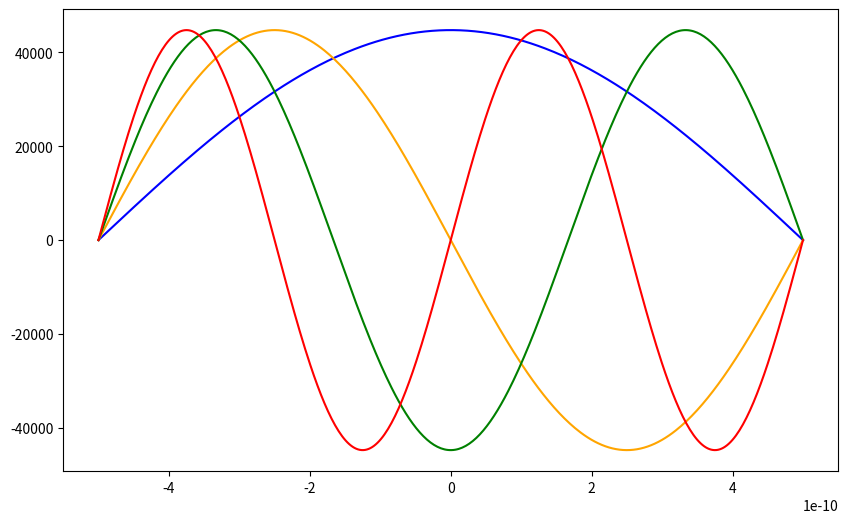

The matplotlib source for this figure:
"""
無限に深い井戸型ポテンシャルに対する固有状態
"""

import numpy as np
import matplotlib.pyplot as plt
import matplotlib.animation as animation

####################################
#物理定数
####################################
h = 6.6260896 * 10**(-34)#プランク定数
hbar = h/(2*np.pi)
me = 9.10938215 * 10**(-31)#電子の重さ
eV = 1.60217733 * 10**(-19)#電子ボルト

#####################################
#物理系の設定
#####################################
#ポテンシャル長
L = 10**(-9)

k0 = 1 * np.pi / L
k1 = 2 * np.pi / L
k2 = 3 * np.pi / L
k3 = 4 * np.pi / L
k4 = 5 * np.pi / L
k5 = 6 * np.pi / L 
omega0 = hbar * k0**2 / 2 /me
omega1 = hbar * k1**2 / 2 /me
omega2 = hbar * k2**2 / 2 /me
omega3 = hbar * k3**2 / 2 /me
omega4 = hbar * k4**2 / 2 /me
omega5 = hbar * k5**2 / 2 /me


######################################
#シュミレーション開始
#######################################
#空間、時間指定
x_num = 400
x = np.linspace(-L/2,L/2, x_num)
t_num = 100
t = np.linspace(-2*np.pi/omega0, 2*np.pi/omega0, t_num)
x_mesh, t_mesh = np.meshgrid(x, t)


#波動関数計算
psi0 = np.sqrt(2/L) * np.sin(k0*(x_mesh+L/2)) * np.exp(-1j * omega0 * t_mesh)
psi1 = np.sqrt(2/L) * np.sin(k1*(x_mesh+L/2)) * np.exp(-1j * omega1 * t_mesh)
psi2 = np.sqrt(2/L) * np.sin(k2*(x_mesh+L/2)) * np.exp(-1j * omega2 * t_mesh)
psi3 = np.sqrt(2/L) * np.sin(k3*(x_mesh+L/2)) * np.exp(-1j * omega3 * t_mesh)
"""
psi4 = np.sqrt(2/L) * np.sin(k4*(x+L/2))
psi5 = np.sqrt(2/L) * np.sin(k5*(x+L/2))
"""

fig = plt.figure(figsize =(10,6))
ims = []
for i in range(t_num):  
    img = plt.plot(x, psi0[i,:].real, color='blue')
    img += plt.plot(x, psi1[i,:].real, color='orange')
    img += plt.plot(x, psi2[i,:].real, color='green')
    img += plt.plot(x, psi3[i,:].real, color='red')
    ims.append(img)
    
#描画
anime = animation.ArtistAnimation(fig, ims, interval = 10)
anime.save("pulse.html", writer=animation.HTMLWriter())



